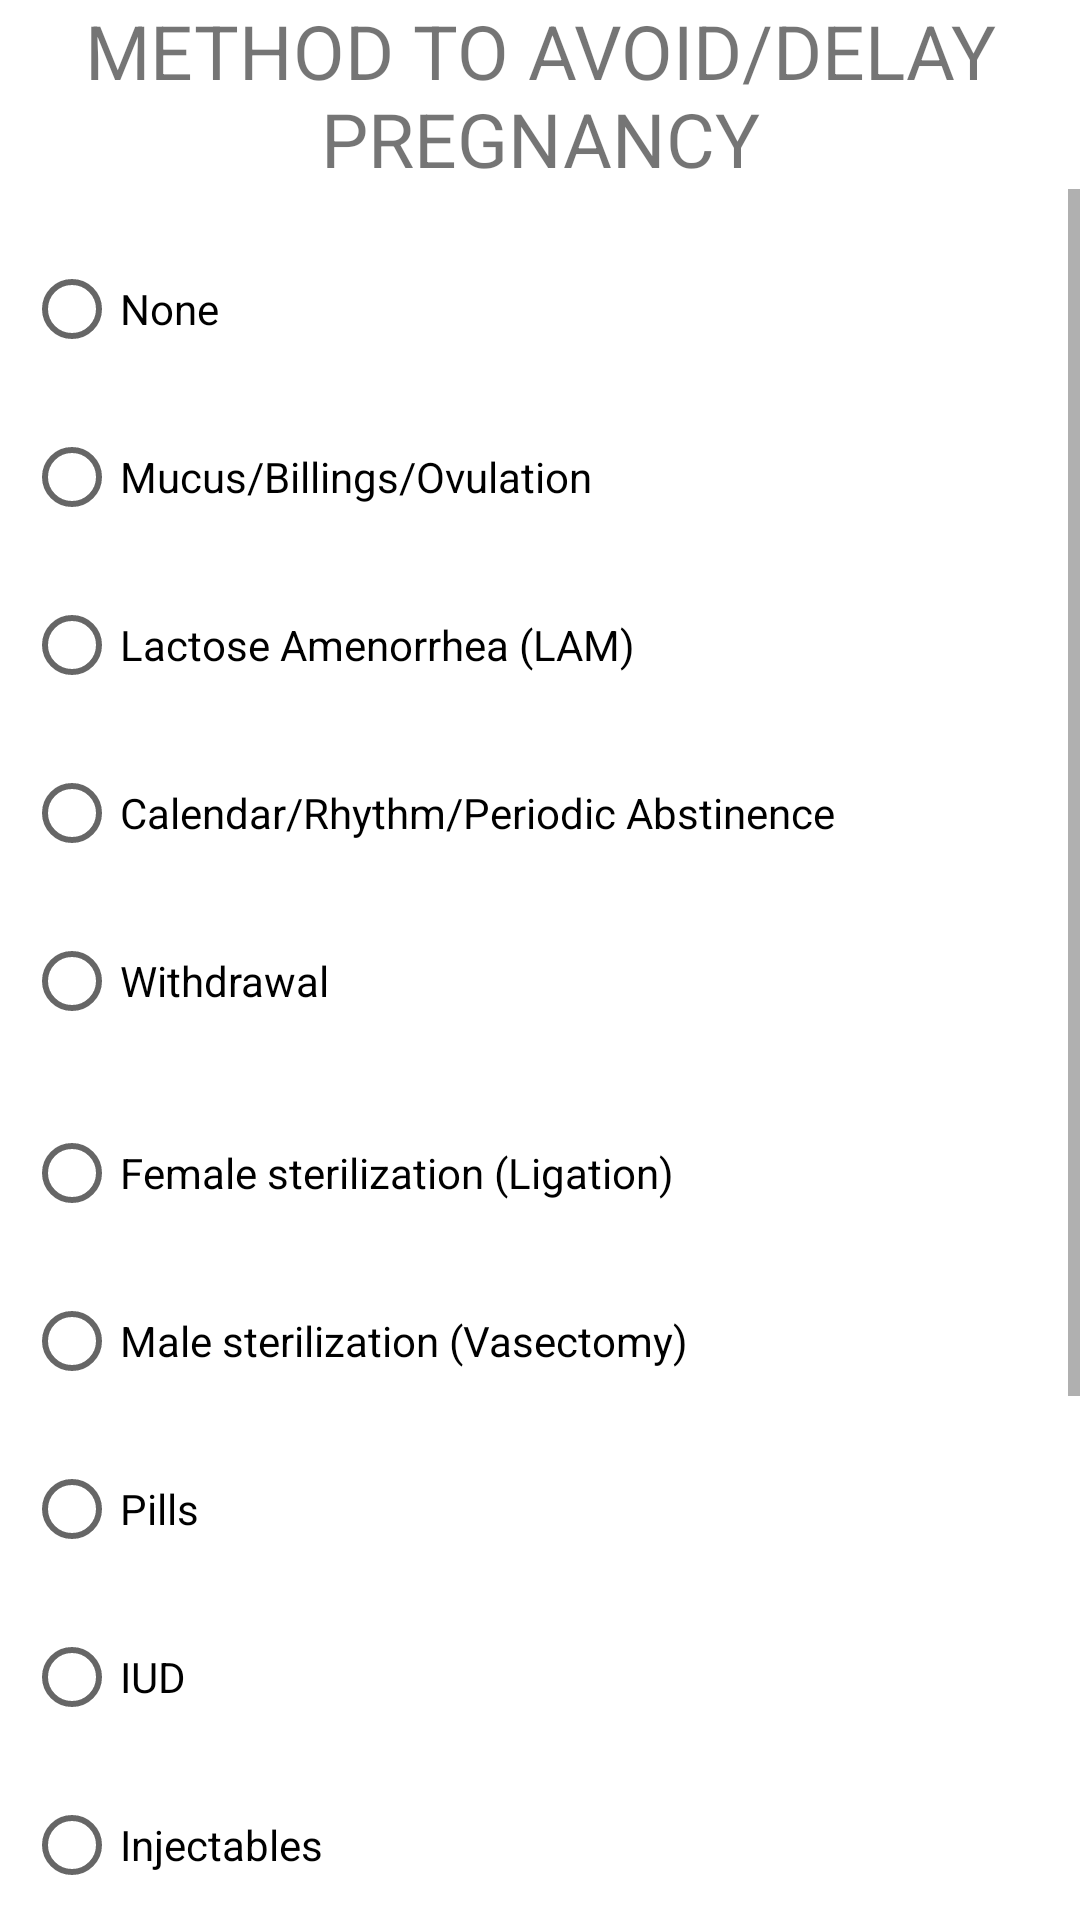

Reconstruct the res/layout file that produces this screen, plus the resources it refers to.
<!-- AndroidManifest.xml: application theme Theme.CityCenRider2018 -->
<!-- res/layout/dialog_r_avoidpregnancy.xml -->
<?xml version="1.0" encoding="utf-8"?>
<LinearLayout xmlns:android="http://schemas.android.com/apk/res/android"
    xmlns:app="http://schemas.android.com/apk/res-auto"
    xmlns:tools="http://schemas.android.com/tools"
    android:layout_width="match_parent"
    android:layout_height="match_parent"
    android:orientation="vertical">

    <TextView
        android:layout_width="match_parent"
        android:layout_height="wrap_content"
        android:textSize="25sp"
        android:text="METHOD TO AVOID/DELAY PREGNANCY"
        android:textAlignment="center">

    </TextView>

    <ScrollView
        android:layout_width="match_parent"
        android:layout_height="match_parent"
        >
        <LinearLayout
            android:layout_width="match_parent"
            android:layout_height="match_parent"
            android:layout_marginBottom="10sp"
            android:layout_marginEnd="10sp"
            android:orientation="vertical">

            <RadioGroup
                android:id="@+id/rdGroup_dialog_R_AvoidPregnancy"
                android:layout_width="match_parent"
                android:layout_height="wrap_content">

                <RadioButton
                    android:id="@+id/textView2"
                    android:layout_width="match_parent"
                    android:layout_height="wrap_content"
                    android:layout_marginStart="8dp"
                    android:layout_marginTop="16dp"
                    android:text="None"
                    android:hint="98"
                    android:textSize="@dimen/textSize"
                    />


                <RadioButton
                    android:id="@+id/textView12"
                    android:layout_width="match_parent"
                    android:layout_height="wrap_content"
                    android:layout_marginStart="8dp"
                    android:layout_marginTop="8dp"
                    android:text="Mucus/Billings/Ovulation"
                    android:hint="1"
                    android:textSize="@dimen/textSize"
                    />

                <RadioButton
                    android:id="@+id/textView26"
                    android:layout_width="match_parent"
                    android:layout_height="wrap_content"
                    android:layout_marginStart="8dp"
                    android:layout_marginTop="8dp"
                    android:textSize="@dimen/textSize"
                    android:text="Lactose Amenorrhea (LAM)"
                    android:hint="2"
                    />

                <RadioButton
                    android:id="@+id/textView14"
                    android:layout_width="match_parent"
                    android:layout_height="wrap_content"
                    android:layout_marginStart="8dp"
                    android:layout_marginTop="8dp"
                    android:text="Calendar/Rhythm/Periodic Abstinence"
                    android:hint="3"
                    android:textSize="@dimen/textSize"
                    />

                <RadioButton
                    android:id="@+id/textView15"
                    android:layout_width="match_parent"
                    android:layout_height="wrap_content"
                    android:layout_marginStart="8dp"
                    android:layout_marginTop="8dp"
                    android:text="Withdrawal"
                    android:hint="4"
                    android:textSize="@dimen/textSize"
                    />


                <RadioButton
                    android:id="@+id/textView3"
                    android:layout_width="match_parent"
                    android:layout_height="wrap_content"
                    android:layout_marginStart="8dp"
                    android:layout_marginTop="16dp"
                    android:text="Female sterilization (Ligation)"
                    android:hint="5"
                    android:textSize="@dimen/textSize"
                    />

                <RadioButton
                    android:id="@+id/textView4"
                    android:layout_width="match_parent"
                    android:layout_height="wrap_content"
                    android:layout_marginStart="8dp"
                    android:layout_marginTop="8dp"
                    android:text="Male sterilization (Vasectomy)"
                    android:hint="6"
                    android:textSize="@dimen/textSize"
                    />

                <RadioButton
                    android:id="@+id/textView5"
                    android:layout_width="match_parent"
                    android:layout_height="wrap_content"
                    android:layout_marginStart="8dp"
                    android:layout_marginTop="8dp"
                    android:text="Pills"
                    android:hint="7"
                    android:textSize="@dimen/textSize"
                    />

                <RadioButton
                    android:id="@+id/textView7"
                    android:layout_width="match_parent"
                    android:layout_height="wrap_content"
                    android:layout_marginStart="8dp"
                    android:layout_marginTop="8dp"
                    android:textSize="@dimen/textSize"
                    android:text="IUD"
                    android:hint="8"
                    />

                <RadioButton
                    android:id="@+id/textView9"
                    android:layout_width="match_parent"
                    android:layout_height="wrap_content"
                    android:layout_marginStart="8dp"
                    android:layout_marginTop="8dp"
                    android:text="Injectables"
                    android:hint="9"
                    android:textSize="@dimen/textSize"
                    />

                <RadioButton
                    android:id="@+id/textView10"
                    android:layout_width="match_parent"
                    android:layout_height="wrap_content"
                    android:layout_marginStart="8dp"
                    android:layout_marginTop="8dp"
                    android:text="Condom"
                    android:hint="10"
                    android:textSize="@dimen/textSize"
                    />

                <RadioButton
                    android:id="@+id/textView11"
                    android:layout_width="match_parent"
                    android:layout_height="wrap_content"
                    android:layout_marginStart="8dp"
                    android:layout_marginTop="8dp"
                    android:text="Implants"
                    android:hint="11"
                    android:textSize="@dimen/textSize"
                    />


                <RadioButton
                    android:id="@+id/textView18"
                    android:layout_width="match_parent"
                    android:layout_height="wrap_content"
                    android:layout_marginStart="8dp"
                    android:layout_marginTop="8dp"
                    android:text="Don't know"
                    android:hint="99"
                    android:textSize="@dimen/textSize"
                    />

                <android.support.design.widget.TextInputLayout
                    android:layout_width="match_parent"
                    android:layout_height="wrap_content"
                    android:layout_marginStart="8dp"
                    android:layout_marginBottom="20sp"
                    android:layout_marginTop="8dp">
                    <EditText
                        android:id="@+id/txtViewOthers_R_Others"
                        android:layout_width="match_parent"
                        android:layout_height="wrap_content"
                        android:hint="Others, specify"
                        android:textSize="@dimen/textSize"
                        />
                </android.support.design.widget.TextInputLayout>

            </RadioGroup>

        </LinearLayout>
    </ScrollView>

</LinearLayout>
<!-- resources referenced by this layout -->
<resources>
  <style name="Theme.CityCenRider2018" parent="Theme.MaterialComponents.DayNight.DarkActionBar">
          
          <item name="colorPrimary">@color/purple_500</item>
          <item name="colorPrimaryVariant">@color/purple_700</item>
          <item name="colorOnPrimary">@color/white</item>
          
          <item name="colorSecondary">@color/teal_200</item>
          <item name="colorSecondaryVariant">@color/teal_700</item>
          <item name="colorOnSecondary">@color/black</item>
          
          <item name="android:statusBarColor">?attr/colorPrimaryVariant</item>
          
      </style>
  <!-- not gathered from this repository: default colours our renderer supplied (Android Studio template values) -->
  <color name="purple_500">#FF6200EE</color>
  <color name="purple_700">#FF3700B3</color>
  <color name="teal_200">#FF03DAC5</color>
  <color name="teal_700">#FF018786</color>
  <color name="black">#FF000000</color>
  <color name="white">#FFFFFFFF</color>
</resources>
